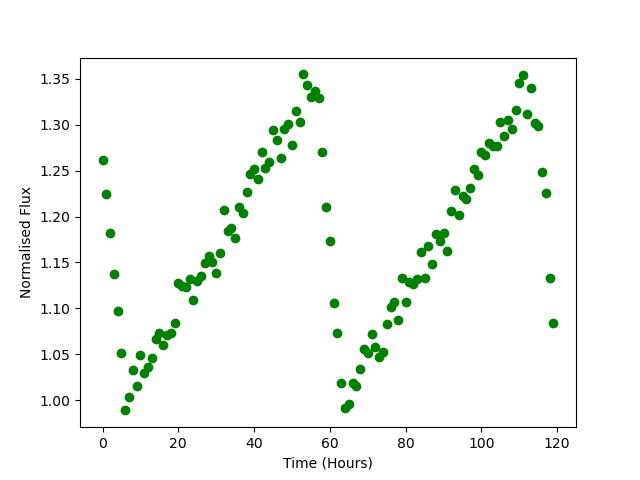

The table this chart was drawn from, first rows:
Time, Flux
0.0, 1.261
1.0, 1.225
2.0, 1.182
3.0, 1.138
4.0, 1.097
5.0, 1.052
6.0, 0.9888
7.0, 1.004
8.0, 1.033
9.0, 1.016
10.0, 1.049
11.0, 1.029
12.0, 1.036
13.0, 1.046
14.0, 1.067
15.0, 1.073
16.0, 1.06
17.0, 1.071
18.0, 1.073
19.0, 1.084
20.0, 1.127
21.0, 1.124
22.0, 1.124
23.0, 1.132
24.0, 1.109
25.0, 1.129
26.0, 1.135
27.0, 1.149
28.0, 1.157
29.0, 1.15
30.0, 1.139
31.0, 1.16
32.0, 1.207
33.0, 1.185
34.0, 1.187
35.0, 1.177
36.0, 1.211
37.0, 1.204
38.0, 1.227
39.0, 1.246
40.0, 1.252
41.0, 1.241
42.0, 1.271
43.0, 1.254
44.0, 1.259
45.0, 1.294
46.0, 1.284
47.0, 1.264
48.0, 1.295
49.0, 1.301
50.0, 1.278
51.0, 1.315
52.0, 1.303
53.0, 1.355
54.0, 1.344
55.0, 1.33
56.0, 1.337
57.0, 1.329
58.0, 1.271
59.0, 1.211
... 60 more rows
